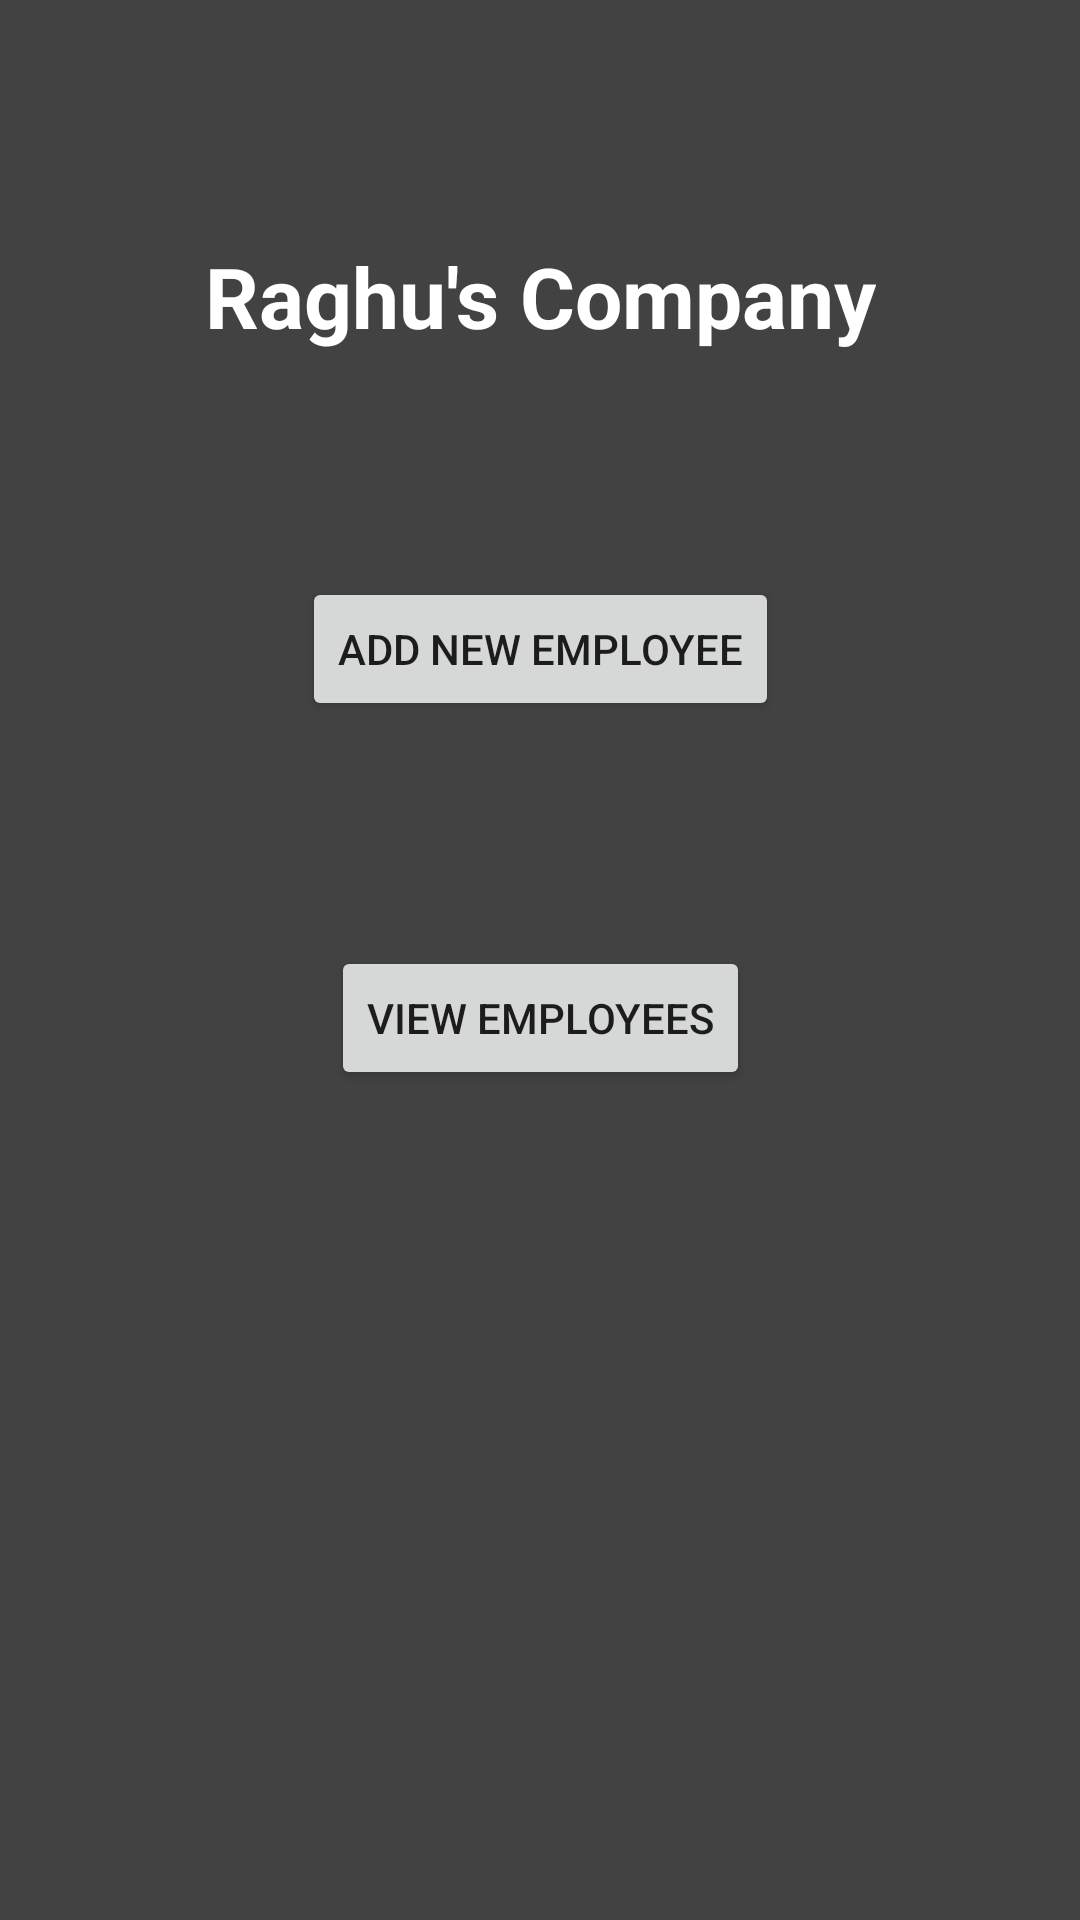

The Android layout XML behind this screen, and the referenced resources:
<!-- AndroidManifest.xml: application theme Theme.EmployeeDetailscloud -->
<!-- res/layout/activity_main.xml -->
<?xml version="1.0" encoding="utf-8"?>
<androidx.constraintlayout.widget.ConstraintLayout xmlns:android="http://schemas.android.com/apk/res/android"
    xmlns:app="http://schemas.android.com/apk/res-auto"
    xmlns:tools="http://schemas.android.com/tools"
    android:layout_width="match_parent"
    android:layout_height="match_parent"
    android:background="@color/cardview_dark_background"
    tools:context=".activities.MainActivity">

    <TextView
        android:id="@+id/textView"
        android:layout_width="wrap_content"
        android:layout_height="wrap_content"
        android:text="Raghu's Company"
        android:layout_marginTop="80dp"
        android:textSize="28sp"
        android:gravity="center"
        android:textStyle="bold"
        android:textColor="@color/white"
        app:layout_constraintEnd_toEndOf="parent"
        app:layout_constraintStart_toStartOf="parent"
        app:layout_constraintTop_toTopOf="parent" />

    <Button
        android:id="@+id/btnInsertData"
        android:layout_width="wrap_content"
        android:layout_height="wrap_content"
        android:text="Add NEW EMPLOYEE"
        android:layout_marginTop="75dp"
        app:layout_constraintEnd_toEndOf="parent"
        app:layout_constraintStart_toStartOf="parent"
        app:layout_constraintTop_toBottomOf="@+id/textView" />

    <Button
        android:id="@+id/btnFetchData"
        android:layout_width="wrap_content"
        android:layout_height="wrap_content"
        android:layout_marginTop="75dp"
        android:text="VIEW EMPLOYEES"
        app:layout_constraintEnd_toEndOf="parent"
        app:layout_constraintStart_toStartOf="parent"
        app:layout_constraintTop_toBottomOf="@+id/btnInsertData" />

    <TextView
        android:id="@+id/hello"
        android:layout_width="wrap_content"
        android:layout_height="wrap_content"
        android:layout_marginTop="330dp"
        android:layout_marginBottom="25dp"
        android:gravity="center"
        android:text="Built by Raghavendra D B;Synced with Firebase Cloud"
        android:textSize="15sp"
        android:textStyle="italic"
        app:layout_constraintEnd_toEndOf="@id/textView"
        app:layout_constraintStart_toStartOf="@id/textView"
        app:layout_constraintTop_toBottomOf="@id/btnFetchData" />
</androidx.constraintlayout.widget.ConstraintLayout>
<!-- resources referenced by this layout -->
<resources>
  <style name="Theme.EmployeeDetailscloud" parent="Theme.MaterialComponents.DayNight.DarkActionBar">
          
          <item name="colorPrimary">@color/purple_500</item>
          <item name="colorPrimaryVariant">@color/purple_700</item>
          <item name="colorOnPrimary">@color/white</item>
          
          <item name="colorSecondary">@color/teal_200</item>
          <item name="colorSecondaryVariant">@color/teal_700</item>
          <item name="colorOnSecondary">@color/black</item>
          
          <item name="android:statusBarColor">?attr/colorPrimaryVariant</item>
          
      </style>
  <!-- not gathered from this repository: default colours our renderer supplied (Android Studio template values) -->
  <color name="purple_500">#FF6200EE</color>
  <color name="purple_700">#FF3700B3</color>
  <color name="teal_200">#FF03DAC5</color>
  <color name="teal_700">#FF018786</color>
  <color name="black">#FF000000</color>
  <color name="white">#FFFFFFFF</color>
</resources>
